Dataset: dataset (GitHub, RageQuitters/Mahjong). Classes: 1 bam, 1 CHAR, 1 dot, 2 bam, 2 CHAR, 2 dot, 3 bam, 3 CHAR, 3 dot, 4 bam, 4 CHAR, 4 dot, 5 bam, 5 CHAR, 5 dot, 6 bam, 6 CHAR, 6 dot, 7 bam, 7 CHAR, 7 dot, 8 bam, 8 CHAR, 8 dot, 9 bam, 9 CHAR, 9 dot, east wind tile, green dragon tile, north wind tile, red dragon tile, south wind tile, west wind tile, white dragon tile.

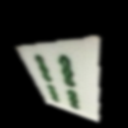
Label: 4 bam

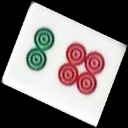
Label: 6 dot

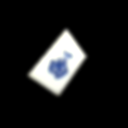
Label: west wind tile

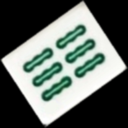
Label: 6 bam

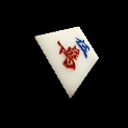
Label: 5 CHAR

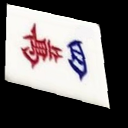
Label: 4 CHAR
